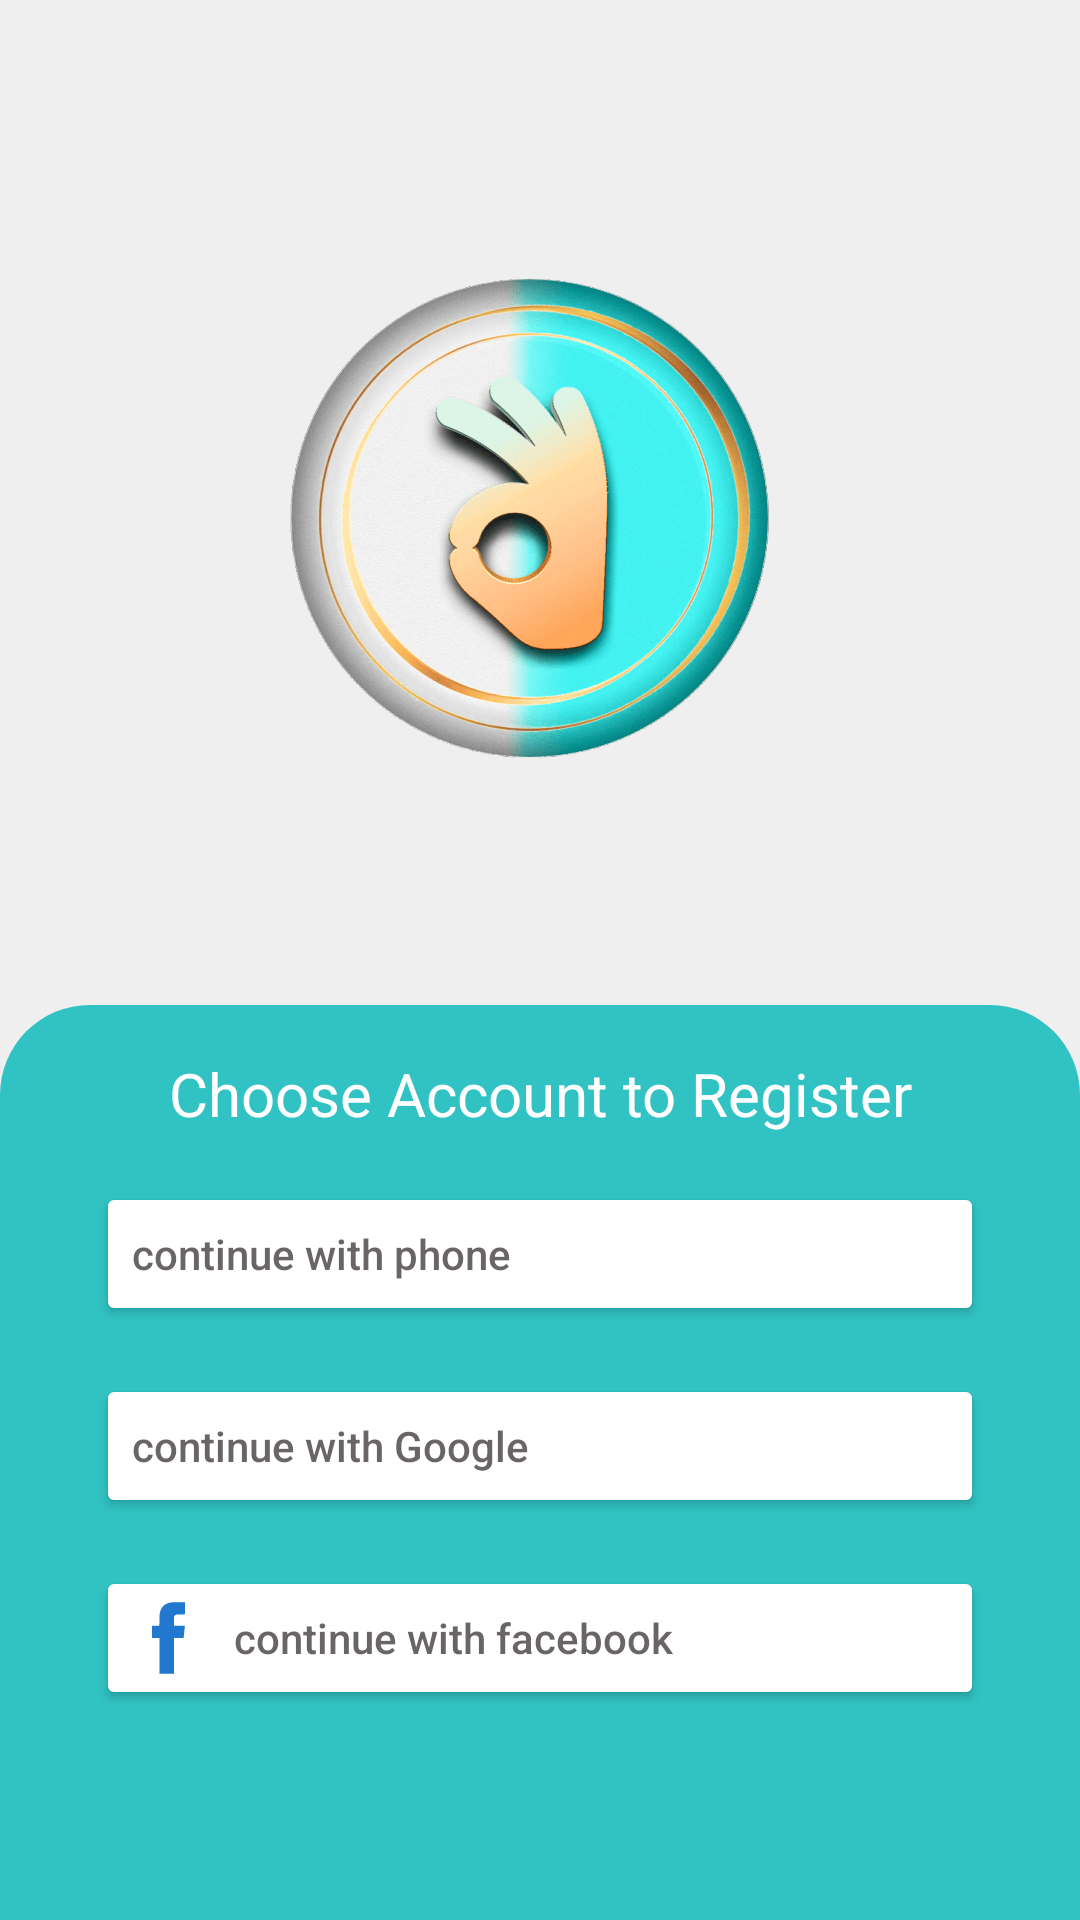

Android layout source for this screen:
<!-- AndroidManifest.xml: application theme Theme.Tennine -->
<!-- res/layout/activity_googlefacebookphone.xml -->
<?xml version="1.0" encoding="utf-8"?>
<androidx.constraintlayout.widget.ConstraintLayout xmlns:android="http://schemas.android.com/apk/res/android"
    xmlns:app="http://schemas.android.com/apk/res-auto"
    xmlns:tools="http://schemas.android.com/tools"
    android:layout_width="match_parent"
    android:layout_height="match_parent"
    android:background="@color/lightwhite"
    tools:context=".activity.ui.Googlefacebookphone">

    <ImageView
        android:id="@+id/imageView5"
        android:layout_width="216dp"
        android:layout_height="183dp"
        app:layout_constraintBottom_toTopOf="@+id/constraintLayout"
        app:layout_constraintEnd_toEndOf="parent"
        app:layout_constraintHorizontal_bias="0.497"
        app:layout_constraintStart_toStartOf="parent"
        app:layout_constraintTop_toTopOf="parent"
        app:srcCompat="@drawable/logo" />

    <androidx.constraintlayout.widget.ConstraintLayout
        android:id="@+id/constraintLayout"
        android:layout_width="0dp"
        android:layout_height="305dp"
        android:background="@drawable/layoutcorner"
        app:layout_constraintBottom_toBottomOf="parent"
        app:layout_constraintEnd_toEndOf="parent"
        app:layout_constraintStart_toStartOf="parent">

        <TextView
            android:id="@+id/textView2"
            android:layout_width="0dp"
            android:layout_height="wrap_content"
            android:layout_marginStart="16dp"
            android:layout_marginTop="16dp"
            android:layout_marginEnd="16dp"
            android:gravity="center"
            android:text="Choose Account to Register"
            android:textColor="#fff"
            android:textSize="20sp"
            app:layout_constraintEnd_toEndOf="parent"
            app:layout_constraintHorizontal_bias="0.0"
            app:layout_constraintStart_toStartOf="parent"
            app:layout_constraintTop_toTopOf="parent"
            tools:ignore="TextContrastCheck" />

        <Button
            android:id="@+id/btnGoogle"
            android:layout_width="0dp"
            android:layout_height="wrap_content"
            android:layout_marginStart="32dp"
            android:layout_marginTop="16dp"
            android:layout_marginEnd="32dp"
            android:backgroundTint="#ffffff"
            android:drawableLeft="@drawable/ic_google"
            android:drawablePadding="10dp"
            android:gravity="center|left"
            android:text="continue with Google"
            android:textAllCaps="false"
            android:textColor="@color/grey"
            app:layout_constraintEnd_toEndOf="parent"
            app:layout_constraintHorizontal_bias="0.0"
            app:layout_constraintStart_toStartOf="parent"
            app:layout_constraintTop_toBottomOf="@+id/btnPhone3"
            tools:ignore="RtlHardcoded" />

        <Button
            android:id="@+id/btnPhone2"
            android:layout_width="0dp"
            android:layout_height="wrap_content"
            android:layout_marginStart="32dp"
            android:layout_marginTop="16dp"
            android:layout_marginEnd="32dp"
            android:backgroundTint="#ffffff"
            android:drawableLeft="@drawable/ic_facebook"
            android:drawablePadding="10dp"
            android:gravity="center|left"
            android:text="continue with facebook"
            android:textAllCaps="false"
            android:textColor="@color/grey"
            app:layout_constraintEnd_toEndOf="parent"
            app:layout_constraintHorizontal_bias="0.0"
            app:layout_constraintStart_toStartOf="parent"
            app:layout_constraintTop_toBottomOf="@+id/btnGoogle"
            tools:ignore="RtlHardcoded" />

        <Button
            android:id="@+id/btnPhone3"
            android:layout_width="0dp"
            android:layout_height="wrap_content"
            android:layout_marginStart="32dp"
            android:layout_marginTop="16dp"
            android:layout_marginEnd="32dp"
            android:backgroundTint="#ffffff"
            android:drawableLeft="@drawable/ic_phone"
            android:drawablePadding="10dp"
            android:gravity="center|left"
            android:text="continue with phone"
            android:textAllCaps="false"
            android:textColor="@color/grey"
            app:layout_constraintEnd_toEndOf="parent"
            app:layout_constraintHorizontal_bias="0.0"
            app:layout_constraintStart_toStartOf="parent"
            app:layout_constraintTop_toBottomOf="@+id/textView2"
            tools:ignore="RtlHardcoded" />

        <TextView
            android:id="@+id/tvAccount"
            android:layout_width="wrap_content"
            android:layout_height="wrap_content"
            android:layout_marginTop="16dp"
            android:visibility="gone"
            android:text="Already have an account?Login"
            android:textColor="#FFFFFF"
            app:layout_constraintEnd_toEndOf="parent"
            app:layout_constraintStart_toStartOf="parent"
            app:layout_constraintTop_toBottomOf="@+id/btnPhone2" />

    </androidx.constraintlayout.widget.ConstraintLayout>

</androidx.constraintlayout.widget.ConstraintLayout>
<!-- resources referenced by this layout -->
<resources>
  <color name="grey">#C53D3838</color>
  <color name="lightwhite">#EFEFEF</color>
  <!-- drawable ic_facebook (drawable) -->
  <vector android:height="24dp" android:viewportHeight="512"
      android:viewportWidth="512" android:width="24dp" xmlns:android="http://schemas.android.com/apk/res/android">
      <path android:fillColor="#2278CF"
          android:pathData="M289,1.7c-45.1,4.8 -71.3,21.7 -84.6,54.8 -3.2,8 -5.1,15 -7.5,27.6 -0.8,3.9 -1.5,21.5 -1.8,45.4l-0.6,39 -25.7,0.3 -25.8,0.2 0,43.5 0,43.5 26,-0 26,-0 0,127.5 0,127.5 51.5,-0 51.5,-0 0,-127.5 0,-127.5 34.4,-0 34.5,-0 0.5,-4.3c0.7,-5 4.2,-37.2 5.1,-47.2 0.4,-3.9 1.3,-12.6 2.1,-19.5 0.8,-6.9 1.4,-13.3 1.4,-14.2 0,-1.7 -2.7,-1.8 -38.7,-2l-38.8,-0.3 0,-30.5c0,-33.3 0.3,-35.4 5.7,-41.5 1.6,-1.9 5.4,-4.4 8.6,-5.7 5.4,-2.1 7.3,-2.3 34.5,-2.6l28.7,-0.3 0,-43.5 0,-43.4 -41.7,0.2c-23,-0 -43.4,0.3 -45.3,0.5z" android:strokeColor="#00000000"/>
  </vector>
  <!-- drawable layoutcorner (drawable) -->
  <?xml version="1.0" encoding="utf-8"?>
  <shape xmlns:android="http://schemas.android.com/apk/res/android">
  
      <solid
          android:color="@color/darkblue"/>
  
      <corners
          android:topRightRadius="30dp"
          android:topLeftRadius="30dp"
          />
  
  
  </shape>
  <!-- drawable logo: png bitmap (drawable-hdpi, 871082 bytes) -->
  <style name="Theme.Tennine" parent="Theme.AppCompat.DayNight.DarkActionBar">
          
          <item name="colorPrimary">@color/skyblue</item>
          <item name="colorPrimaryVariant">@color/darkblue</item>
          <item name="colorOnPrimary">@color/white</item>
          
          <item name="colorSecondary">@color/teal_200</item>
          <item name="colorSecondaryVariant">@color/teal_700</item>
          <item name="colorOnSecondary">@color/black</item>
          
          <item name="android:statusBarColor" tools:targetApi="l">?attr/colorPrimaryVariant</item>
          
      </style>
  <color name="darkblue">#31C3C3</color>
  <color name="skyblue">#39E2E2</color>
  <color name="white">#FFFFFFFF</color>
  <color name="teal_200">#FF03DAC5</color>
  <color name="teal_700">#FF018786</color>
  <color name="black">#FF000000</color>
</resources>
